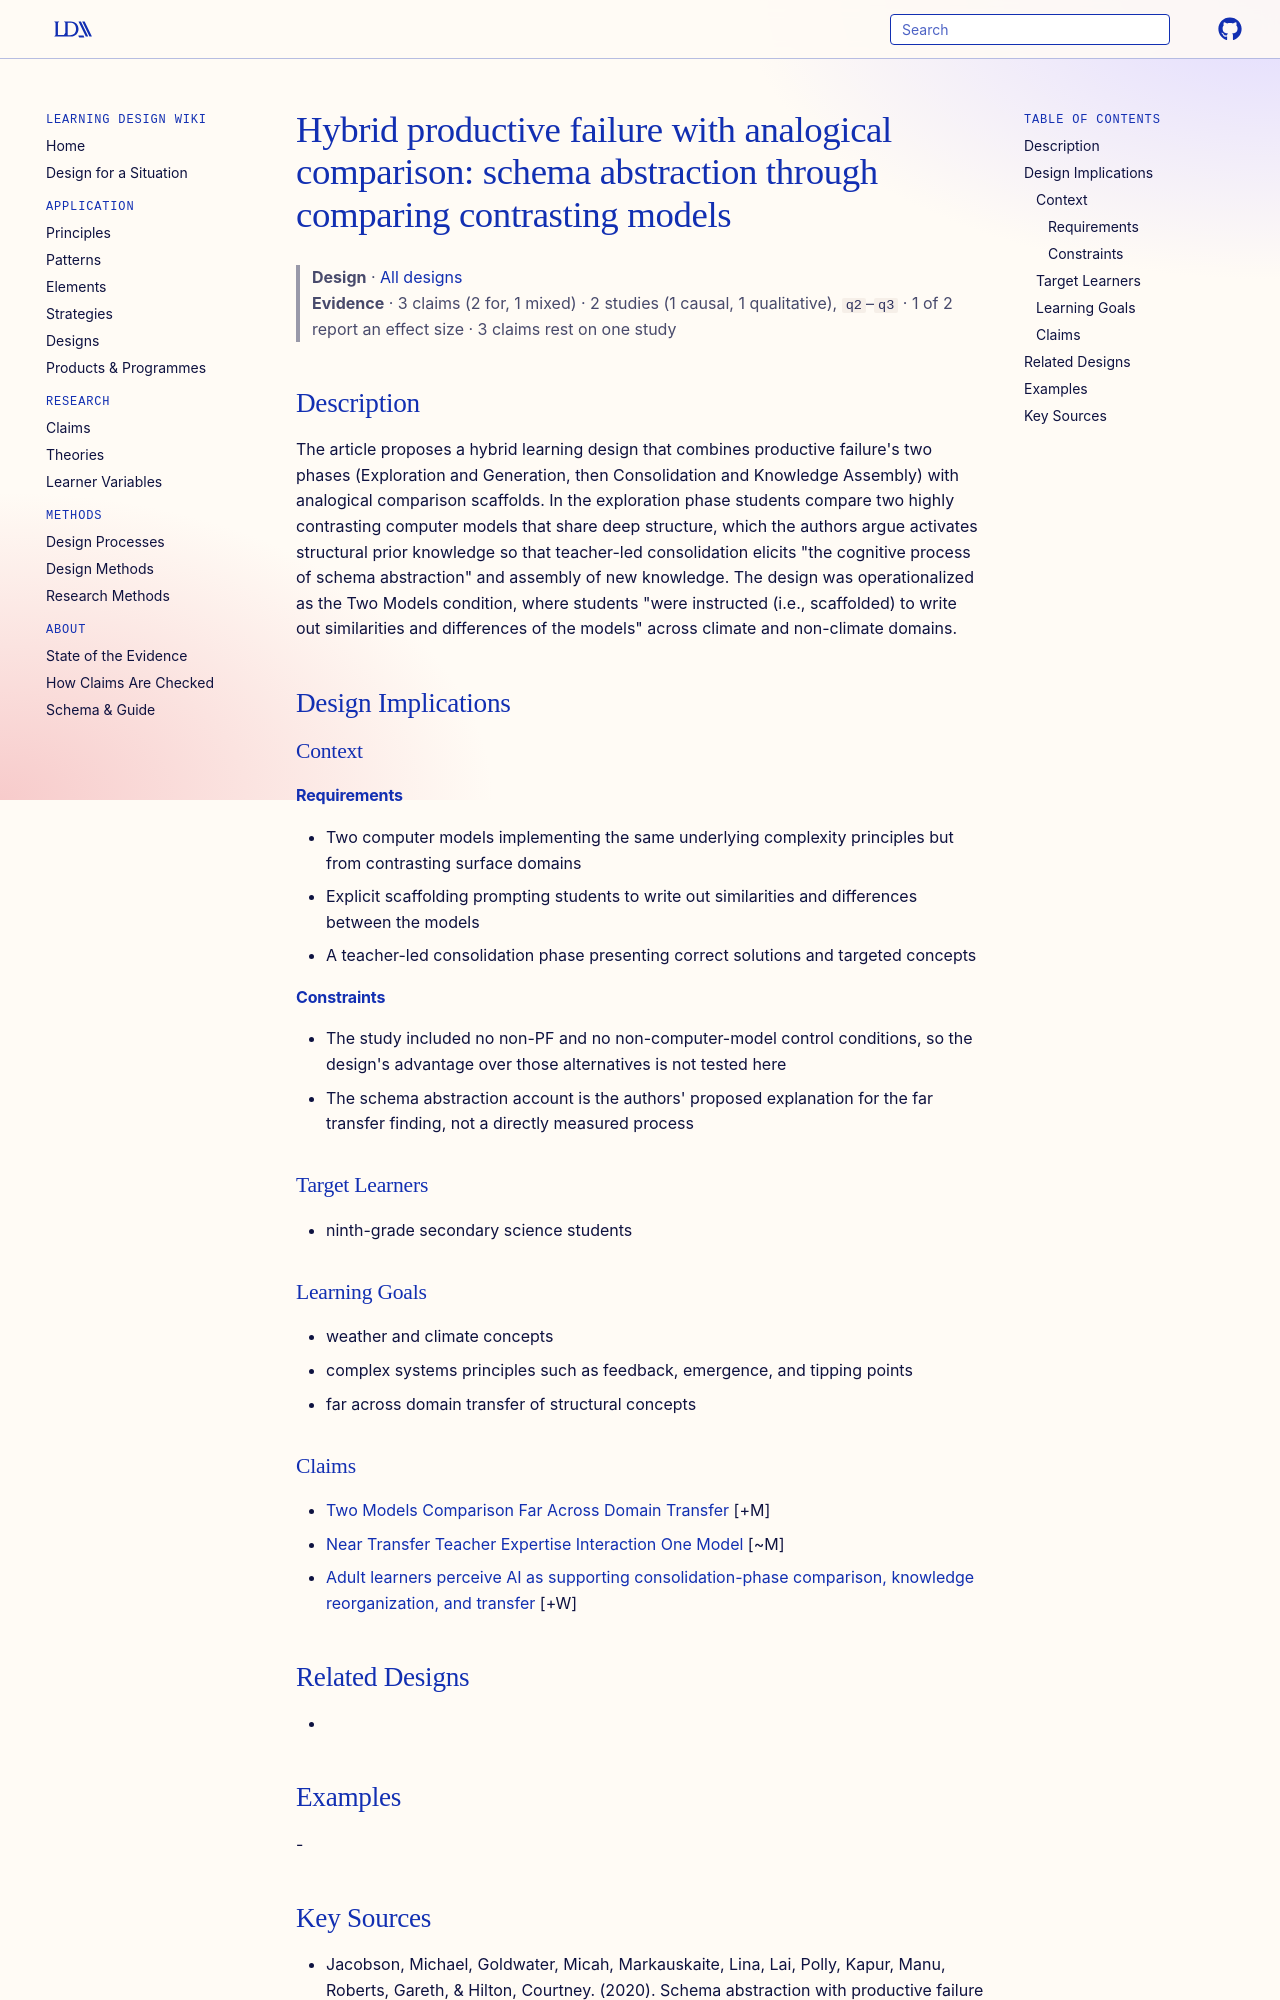

repository: Learning-Design-Alliance/learning-wiki · page: designs/hybrid-pf-analogical-comparison-schema-abstraction/index.html · generator: mkdocs

---
type: design
id: hybrid-pf-analogical-comparison-schema-abstraction
title: "Hybrid productive failure with analogical comparison: schema abstraction through comparing contrasting models"
description: "The article proposes a hybrid learning design that combines productive failure's two phases (Exploration and Generation, then Consolidation and Knowledge Assembly) with analogical comparison scaffolds."
status: review
generated:
  by: "process:settle-candidates"
  at: 2026-10-23
sources:
  - id: jacobson-2020
    resource: "https://doi.org/10.1016/j.learninstruc.2019.101222"
    title: "Jacobson, Michael, Goldwater, Micah, Markauskaite, Lina, Lai, Polly, Kapur, Manu, Roberts, Gareth, & Hilton, Courtney. (2020). Schema abstraction with productive failure and analogical comparison: Learning designs for far across domain transfer. Learning and Instruction, 65, Article number: 101222. https://doi.org/10.1016/j.learninstruc.2019.101222"
    author: "Jacobson, Michael, Goldwater, Micah, Markauskaite, Lina, Lai, Polly, Kapur, Manu, Roberts, Gareth, & Hilton, Courtney"
---

# Hybrid productive failure with analogical comparison: schema abstraction through comparing contrasting models

> **Design** · [All designs](index.md)
> **Evidence** · 3 claims (2 for, 1 mixed) · 2 studies (1 causal, 1 qualitative), `q2`–`q3` · 1 of 2 report an effect size · 3 claims rest on one study

## Description
The article proposes a hybrid learning design that combines productive failure's two phases (Exploration and Generation, then Consolidation and Knowledge Assembly) with analogical comparison scaffolds. In the exploration phase students compare two highly contrasting computer models that share deep structure, which the authors argue activates structural prior knowledge so that teacher-led consolidation elicits "the cognitive process of schema abstraction" and assembly of new knowledge. The design was operationalized as the Two Models condition, where students "were instructed (i.e., scaffolded) to write out similarities and differences of the models" across climate and non-climate domains.

## Design Implications

### Context
#### Requirements
- Two computer models implementing the same underlying complexity principles but from contrasting surface domains
- Explicit scaffolding prompting students to write out similarities and differences between the models
- A teacher-led consolidation phase presenting correct solutions and targeted concepts
#### Constraints
- The study included no non-PF and no non-computer-model control conditions, so the design's advantage over those alternatives is not tested here
- The schema abstraction account is the authors' proposed explanation for the far transfer finding, not a directly measured process

### Target Learners
- ninth-grade secondary science students

### Learning Goals
- weather and climate concepts
- complex systems principles such as feedback, emergence, and tipping points
- far across domain transfer of structural concepts
